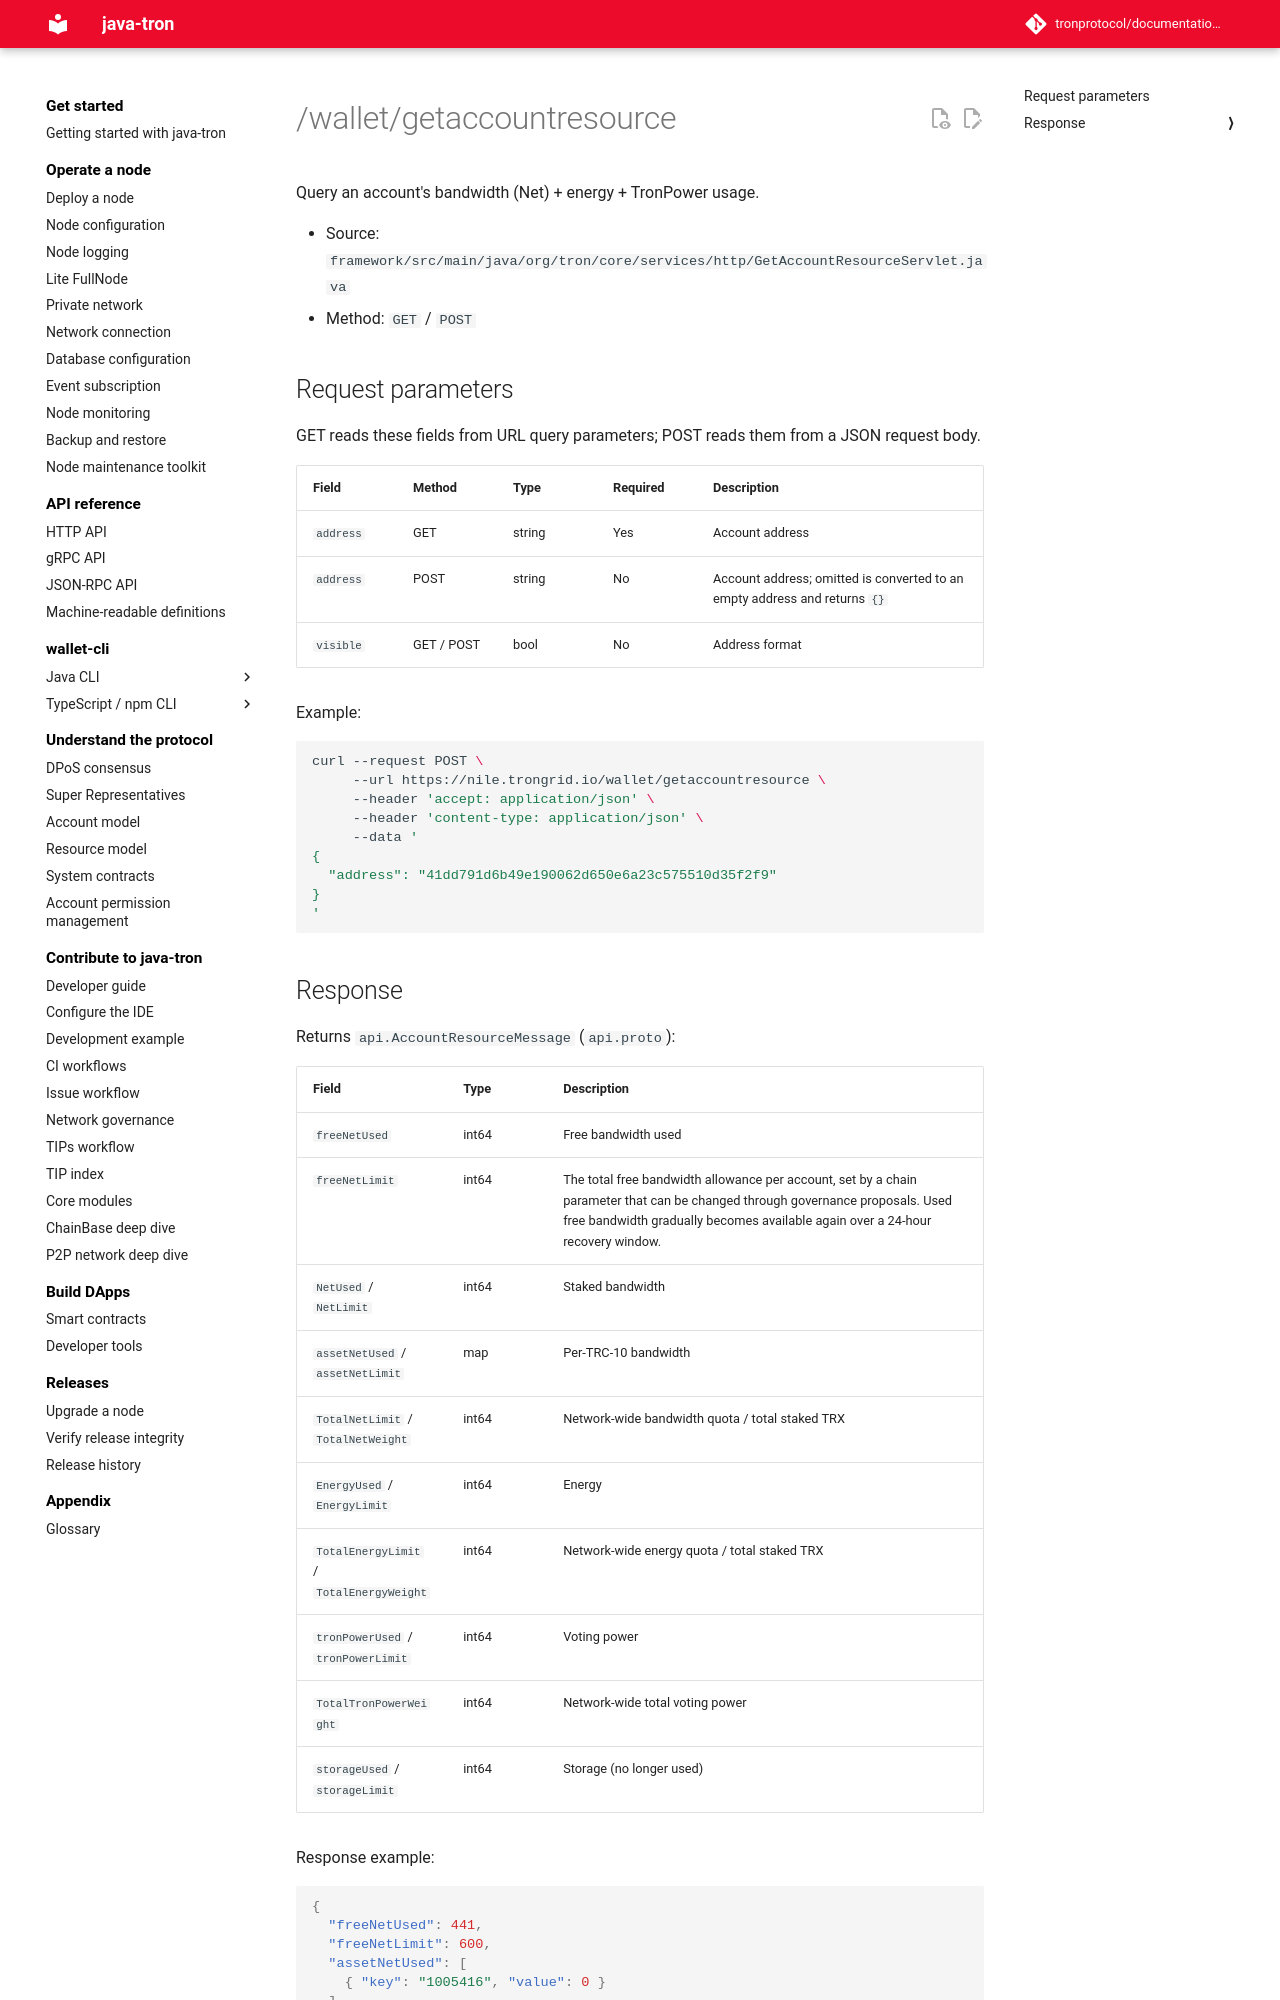

repository: tronprotocol/documentation-en · page: api/http/account/getaccountresource/index.html · generator: mkdocs

# /wallet/getaccountresource

Query an account's bandwidth (Net) + energy + TronPower usage.

- Source: `framework/src/main/java/org/tron/core/services/http/GetAccountResourceServlet.java`
- Method: `GET` / `POST`

## Request parameters

GET reads these fields from URL query parameters; POST reads them from a JSON request body.

| Field | Method | Type | Required | Description |
|---|---|---|---|---|
| `address` | GET | string | Yes | Account address |
| `address` | POST | string | No | Account address; omitted is converted to an empty address and returns `{}` |
| `visible` | GET / POST | bool | No | Address format |

Example:

```bash
curl --request POST \
     --url https://nile.trongrid.io/wallet/getaccountresource \
     --header 'accept: application/json' \
     --header 'content-type: application/json' \
     --data '
{
  "address": "41dd791d6b49e190062d650e6a23c575510d35f2f9"
}
'
```
